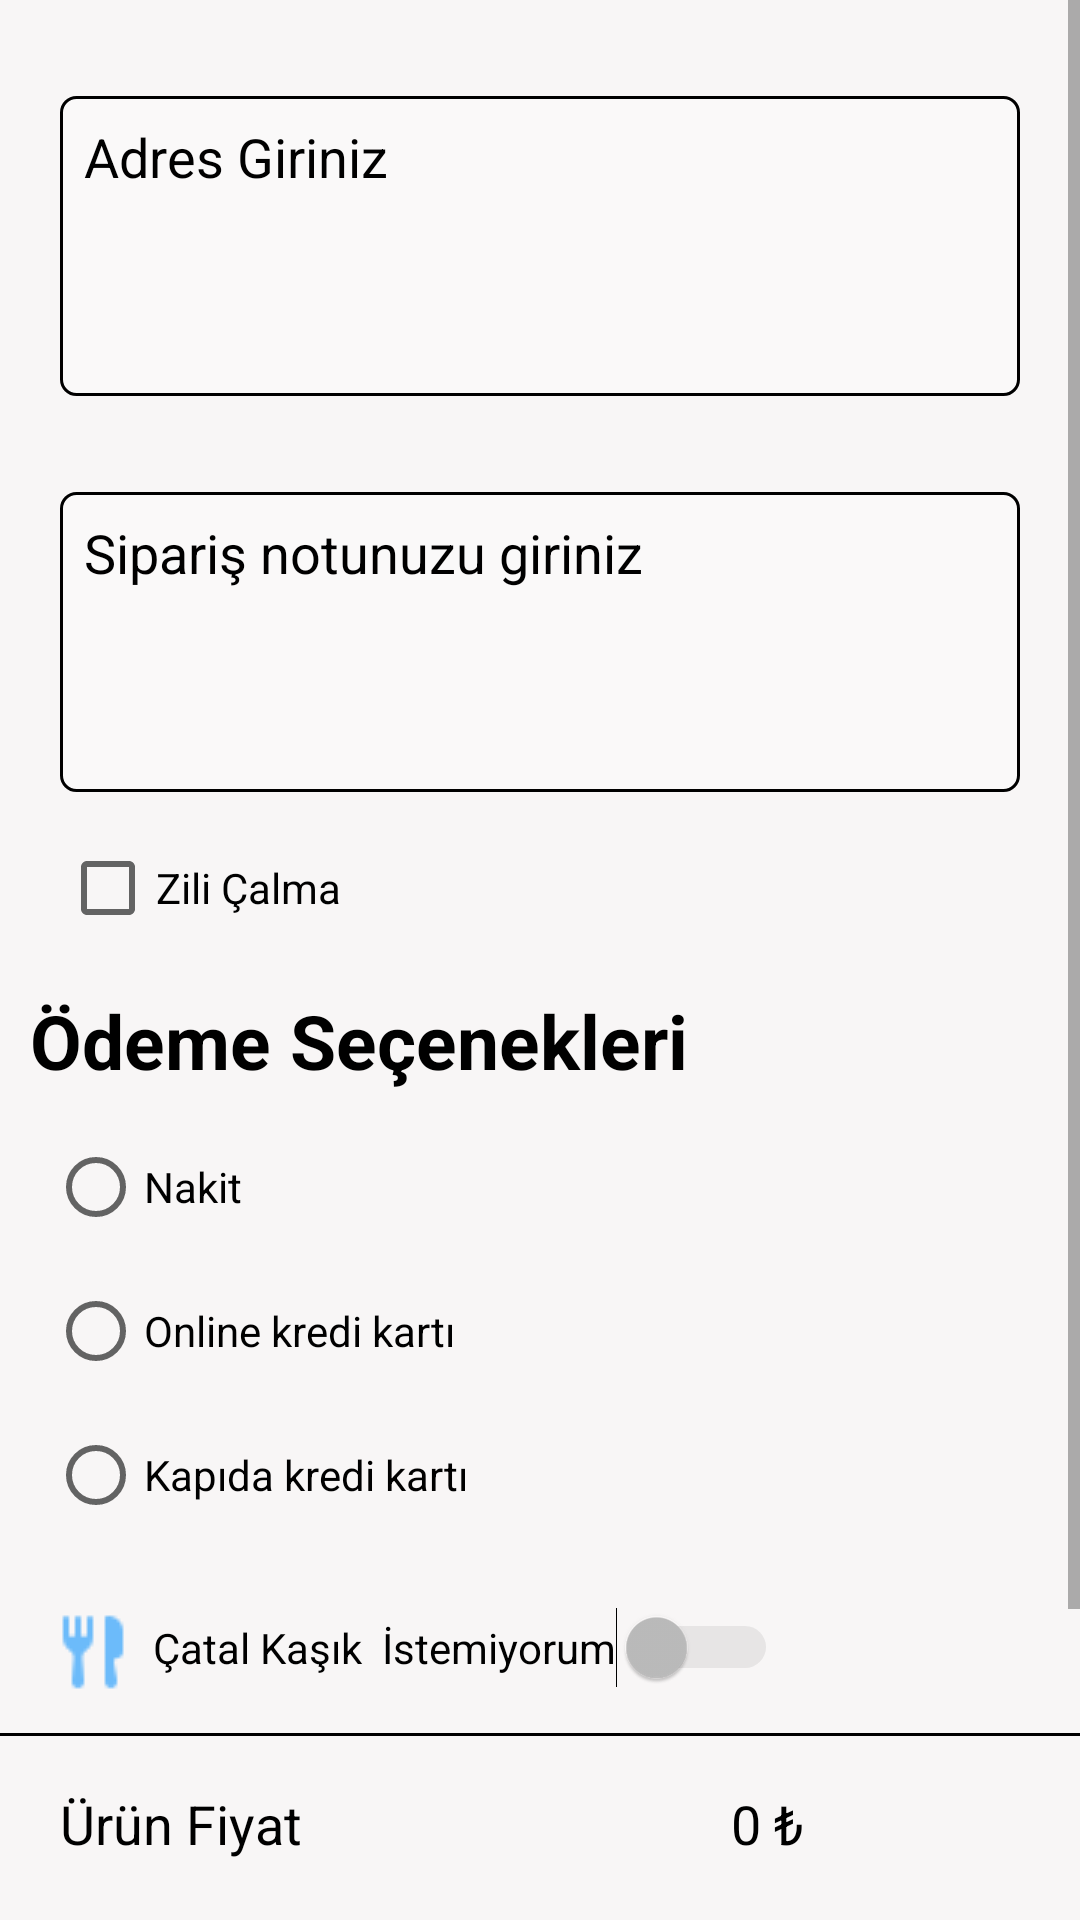

Android layout source for this screen:
<!-- AndroidManifest.xml: application theme Theme.YemekUygulamasi -->
<!-- res/layout/fragment_sepet_onayla.xml -->
<?xml version="1.0" encoding="utf-8"?>
<layout xmlns:android="http://schemas.android.com/apk/res/android"
    xmlns:app="http://schemas.android.com/apk/res-auto"
    xmlns:tools="http://schemas.android.com/tools">

    <data>

    </data>

    <ScrollView
        android:layout_width="match_parent"
        android:layout_height="match_parent"
        tools:context=".ui.fragment.SepetOnaylaFragment">

        <androidx.constraintlayout.widget.ConstraintLayout
            android:layout_width="match_parent"
            android:background="@color/back"

            android:layout_height="wrap_content">

            <EditText
                android:id="@+id/editTextTextPersonName"
                android:layout_width="0dp"
                android:layout_height="100dp"
                android:layout_marginStart="20dp"
                android:layout_marginTop="32dp"
                android:layout_marginEnd="20dp"
                android:background="@drawable/adress_back"
                android:ems="10"
                android:gravity="top"
                android:hint="Sipariş notunuzu giriniz"
                android:inputType="textPersonName"
                android:padding="8dp"
                android:textAlignment="inherit"
                android:textColor="@color/sepet_onayla_text"
                android:textColorHint="@color/sepet_onayla_text"
                app:layout_constraintEnd_toEndOf="parent"
                app:layout_constraintStart_toStartOf="parent"
                app:layout_constraintTop_toBottomOf="@+id/editTextTextPersonName2" />


            <EditText
                android:id="@+id/editTextTextPersonName2"
                android:layout_width="0dp"
                android:layout_height="100dp"
                android:layout_marginStart="20dp"
                android:layout_marginTop="32dp"
                android:layout_marginEnd="20dp"
                android:background="@drawable/adress_back"
                android:ems="10"
                android:gravity="top"
                android:hint="Adres Giriniz"
                android:inputType="textMultiLine|textPersonName"
                android:padding="8dp"
                android:textAlignment="textStart"
                android:textColor="@color/sepet_onayla_text"
                android:textColorHint="@color/sepet_onayla_text"
                app:layout_constraintEnd_toEndOf="parent"
                app:layout_constraintHorizontal_bias="1.0"
                app:layout_constraintStart_toStartOf="parent"
                app:layout_constraintTop_toTopOf="parent" />

            <TextView
                android:id="@+id/Odeme"
                android:layout_width="wrap_content"
                android:layout_height="wrap_content"
                android:layout_margin="10dp"
                android:layout_marginStart="16dp"
                android:layout_marginTop="10dp"
                android:text="Ödeme Seçenekleri"
                android:textColor="@color/text"
                android:textSize="25sp"
                android:textStyle="bold"
                app:layout_constraintStart_toStartOf="parent"
                app:layout_constraintTop_toBottomOf="@+id/checkBox" />

            <RadioGroup
                android:id="@+id/radioGroup"
                android:layout_width="wrap_content"
                android:layout_height="wrap_content"
                android:layout_marginStart="16dp"
                android:layout_marginTop="8dp"
                app:layout_constraintStart_toStartOf="parent"
                app:layout_constraintTop_toBottomOf="@+id/Odeme">

                <RadioButton
                    android:id="@+id/radioButton3"
                    android:layout_width="match_parent"
                    android:layout_height="48dp"
                    android:text="Nakit" />

                <RadioButton
                    android:id="@+id/radioButton2"
                    android:layout_width="match_parent"
                    android:layout_height="48dp"
                    android:text="Online kredi kartı" />

                <RadioButton
                    android:id="@+id/radioButton"
                    android:layout_width="match_parent"
                    android:layout_height="48dp"
                    android:text="Kapıda kredi kartı" />
            </RadioGroup>


            <CheckBox
                android:id="@+id/checkBox"
                android:layout_width="wrap_content"
                android:layout_height="wrap_content"
                android:layout_marginStart="20dp"
                android:layout_marginTop="8dp"
                android:text="Zili Çalma"
                app:layout_constraintStart_toStartOf="parent"
                app:layout_constraintTop_toBottomOf="@+id/editTextTextPersonName" />

            <Button
                android:id="@+id/buttonSepetiOnayla"
                android:layout_width="match_parent"
                android:layout_height="wrap_content"
                android:layout_marginStart="15dp"
                android:layout_marginTop="200dp"
                android:layout_marginEnd="15dp"
                android:backgroundTint="@color/toolbar"
                android:text="Sepeti Onayla"
                android:textColor="@color/black"
                app:layout_constraintEnd_toEndOf="parent"
                app:layout_constraintStart_toStartOf="parent"
                app:layout_constraintTop_toBottomOf="@+id/radioGroup" />

            <Switch
                android:id="@+id/switch1"
                android:layout_width="wrap_content"
                android:layout_height="wrap_content"
                android:layout_marginStart="5dp"
                android:layout_marginTop="20dp"
                android:text="Çatal Kaşık  İstemiyorum"
                android:textColor="@color/text"
                android:theme="@style/SCBSwitch"
                app:layout_constraintStart_toEndOf="@+id/imageView3"
                app:layout_constraintTop_toBottomOf="@+id/radioGroup" />

            <ImageView
                android:id="@+id/imageView3"
                android:layout_width="30dp"
                android:layout_height="30dp"
                android:layout_marginStart="16dp"
                android:layout_marginTop="20dp"
                app:layout_constraintStart_toStartOf="parent"
                app:layout_constraintTop_toBottomOf="@+id/radioGroup"
                app:srcCompat="@drawable/catalbicak" />

            <TextView
                android:id="@+id/txtGetirme"
                android:layout_width="wrap_content"
                android:layout_height="wrap_content"
                android:layout_marginStart="20dp"
                android:layout_marginBottom="17dp"
                android:text="Ürün Fiyat"
                android:textColor="@color/text"
                android:textSize="18sp"
                app:layout_constraintBottom_toTopOf="@+id/textView9"
                app:layout_constraintStart_toStartOf="parent" />

            <TextView
                android:id="@+id/txtToplamFiyat"
                android:layout_width="wrap_content"
                android:layout_height="wrap_content"
                android:layout_marginEnd="92dp"
                android:layout_marginBottom="17dp"
                android:text="0 ₺"
                android:textColor="@color/text"
                android:textSize="18sp"
                app:layout_constraintBottom_toTopOf="@+id/textView10"
                app:layout_constraintEnd_toEndOf="parent" />

            <TextView
                android:id="@+id/textView9"
                android:layout_width="wrap_content"
                android:layout_height="wrap_content"
                android:layout_marginStart="16dp"
                android:layout_marginBottom="15dp"
                android:text="Getirme Ücreti"
                android:textColor="@color/text"
                android:textSize="18sp"
                app:layout_constraintBottom_toTopOf="@+id/textView11"
                app:layout_constraintStart_toStartOf="parent" />

            <TextView
                android:id="@+id/textView10"
                android:layout_width="wrap_content"
                android:layout_height="wrap_content"
                android:layout_marginEnd="92dp"
                android:layout_marginBottom="15dp"
                android:text="0 ₺"
                android:textColor="@color/text"
                android:textSize="18sp"
                app:layout_constraintBottom_toTopOf="@+id/txtToplam"
                app:layout_constraintEnd_toEndOf="parent" />

            <TextView
                android:id="@+id/textView11"
                android:layout_width="wrap_content"
                android:layout_height="wrap_content"
                android:layout_marginStart="20dp"
                android:layout_marginBottom="15dp"
                android:text="Toplam Fiyat"
                android:textColor="@color/text"
                android:textSize="18sp"
                app:layout_constraintBottom_toTopOf="@+id/buttonSepetiOnayla"
                app:layout_constraintStart_toStartOf="parent" />

            <TextView
                android:id="@+id/txtToplam"
                android:layout_width="wrap_content"
                android:layout_height="wrap_content"
                android:layout_marginEnd="92dp"
                android:layout_marginBottom="15dp"
                android:text="0 ₺"
                android:textColor="@color/text"
                android:textSize="18sp"
                app:layout_constraintBottom_toTopOf="@+id/buttonSepetiOnayla"
                app:layout_constraintEnd_toEndOf="parent" />

            <View
                android:id="@+id/divider"
                android:layout_width="409dp"
                android:layout_height="1dp"
                android:layout_marginStart="1dp"
                android:layout_marginTop="15dp"
                android:layout_marginEnd="1dp"
                android:background="@color/text"
                android:backgroundTint="@color/text"
                app:layout_constraintEnd_toEndOf="parent"
                app:layout_constraintStart_toStartOf="parent"
                app:layout_constraintTop_toBottomOf="@+id/switch1" />

            <View
                android:id="@+id/divider2"
                android:layout_width="0dp"
                android:layout_height="1dp"
                android:layout_marginStart="15dp"
                android:layout_marginTop="10dp"
                android:layout_marginEnd="35dp"
                android:background="@color/text"
                android:backgroundTint="@color/text"
                app:layout_constraintEnd_toEndOf="parent"
                app:layout_constraintHorizontal_bias="1.0"
                app:layout_constraintStart_toStartOf="parent"
                app:layout_constraintTop_toBottomOf="@+id/textView9" />

            <ImageView
                android:id="@+id/imageView4"
                android:layout_width="wrap_content"
                android:layout_height="wrap_content"
                android:layout_marginEnd="50dp"
                android:layout_marginBottom="5dp"
                app:layout_constraintBottom_toTopOf="@+id/divider2"
                app:layout_constraintEnd_toEndOf="parent"
                app:srcCompat="@drawable/arti_resim" />

        </androidx.constraintlayout.widget.ConstraintLayout>


    </ScrollView>
</layout>
<!-- resources referenced by this layout -->
<resources>
  <color name="back">#F8F6F6</color>
  <color name="black">#FF000000</color>
  <color name="sepet_onayla_text">#000000</color>
  <color name="text">#000000</color>
  <color name="toolbar">#6CBBFA</color>
  <!-- drawable adress_back (drawable) -->
  <?xml version="1.0" encoding="utf-8"?>
  <shape xmlns:android="http://schemas.android.com/apk/res/android">
  <corners
      android:radius="5dp">
  </corners>
      <solid
  
          android:color="@color/sepet_onayla_textview"></solid>
  
      <stroke
          android:width="1dp"
          android:color="@color/black"></stroke>
  </shape>
  <!-- drawable arti_resim (drawable) -->
  <vector android:height="24dp" android:tint="@color/detay_color"
      android:viewportHeight="24" android:viewportWidth="24"
      android:width="24dp" xmlns:android="http://schemas.android.com/apk/res/android">
      <path android:fillColor="@color/detay_color" android:pathData="M19,13h-6v6h-2v-6H5v-2h6V5h2v6h6v2z"/>
  </vector>
  <!-- drawable catalbicak: png bitmap (drawable, 616 bytes) -->
  <style name="SCBSwitch" parent="Theme.MaterialComponents">
          
          <item name="colorControlActivated">@color/toolbar</item>
  
          
          <item name="colorSwitchThumbNormal">@color/text</item>
  
          
          <item name="android:colorForeground">#42221f1f
          </item>
      </style>
  <style name="Theme.YemekUygulamasi" parent="Theme.MaterialComponents.DayNight.DarkActionBar">
          
          <item name="colorPrimary">@color/purple_500</item>
          <item name="colorPrimaryVariant">@color/toolbar</item>
          <item name="colorOnPrimary">@color/white</item>
          
          <item name="colorSecondary">@color/teal_200</item>
          <item name="colorSecondaryVariant">@color/teal_700</item>
          <item name="colorOnSecondary">@color/black</item>
          
          <item name="android:statusBarColor">?attr/colorPrimaryVariant</item>
          
          <item name="windowNoTitle">true</item>
          <item name="windowActionBar">false</item>
      </style>
  <color name="sepet_onayla_textview">#FAF9F9</color>
  <color name="detay_color">#000000</color>
  <color name="purple_500">#FF6200EE</color>
  <color name="white">#FFFFFFFF</color>
  <color name="teal_200">#FF03DAC5</color>
  <color name="teal_700">#FF018786</color>
</resources>
